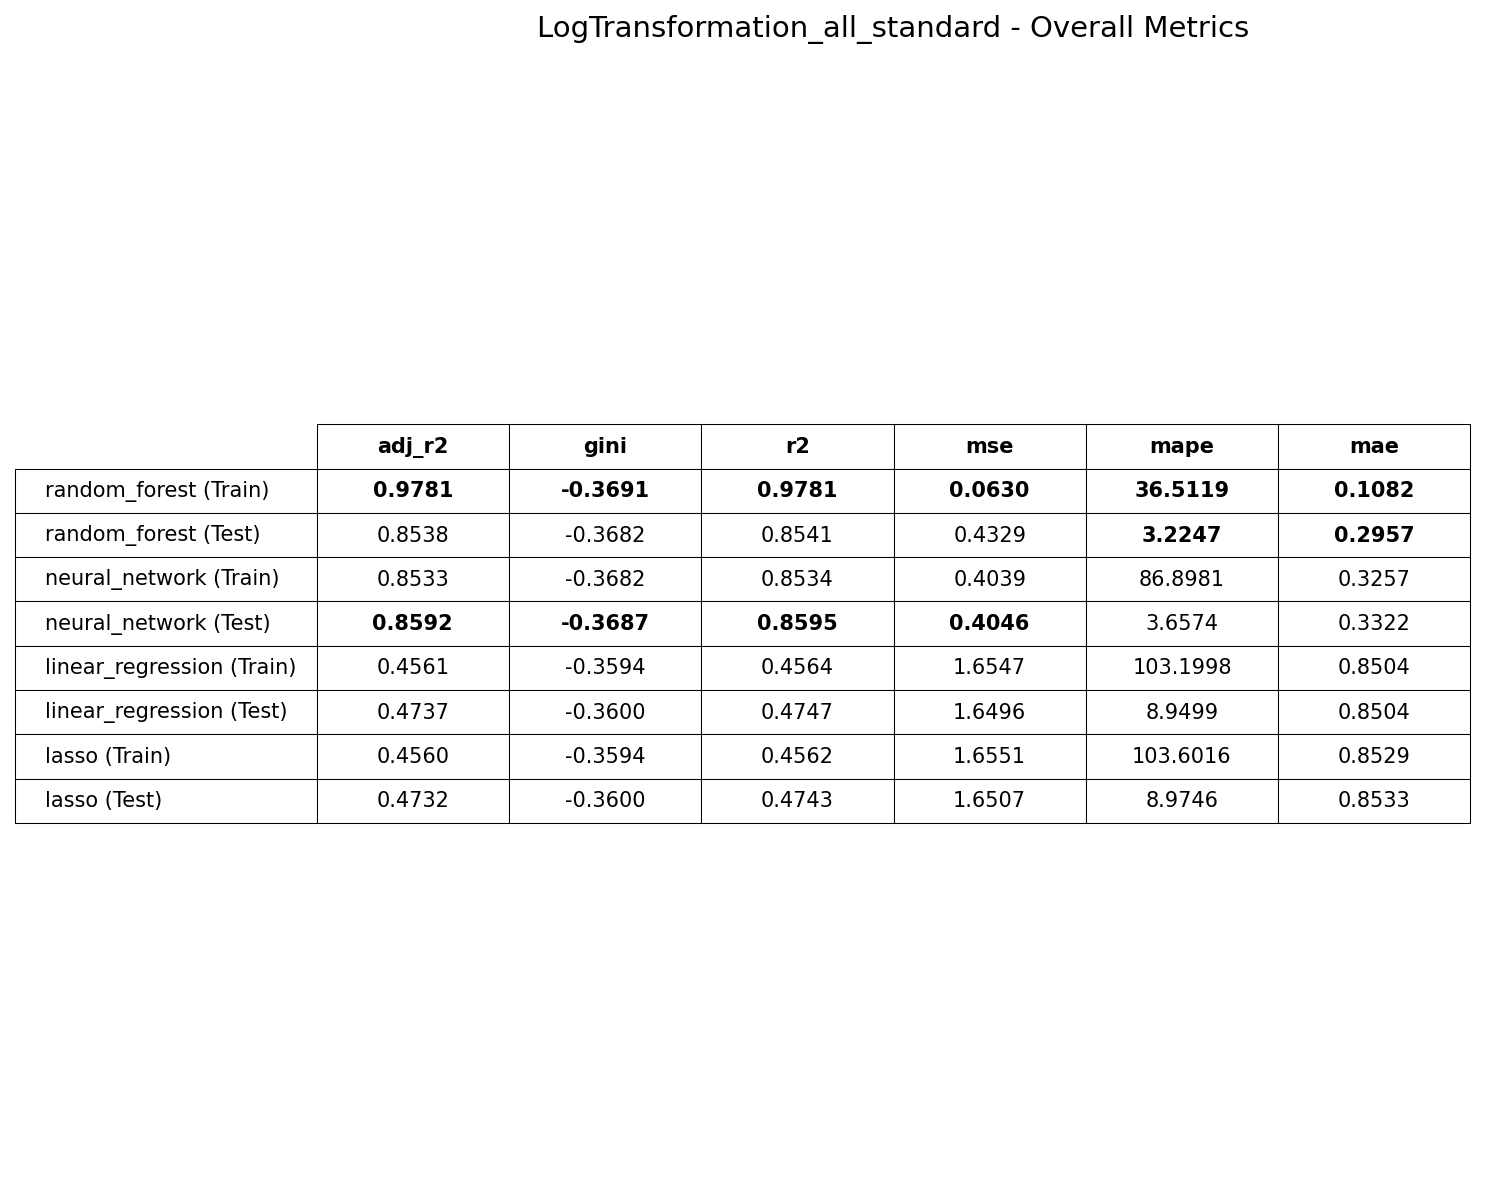

The table this chart was drawn from, first rows:
Model, Split, adj_r2, gini, r2, mse, mape, mae
random_forest, train, 0.9781, -0.3691, 0.9781, 0.06301, 36.51, 0.1082
random_forest, test, 0.8538, -0.3682, 0.8541, 0.4329, 3.225, 0.2957
neural_network, train, 0.8533, -0.3682, 0.8534, 0.4039, 86.9, 0.3257
neural_network, test, 0.8592, -0.3687, 0.8595, 0.4046, 3.657, 0.3322
linear_regression, train, 0.4561, -0.3594, 0.4564, 1.655, 103.2, 0.8504
linear_regression, test, 0.4737, -0.36, 0.4747, 1.65, 8.95, 0.8504
lasso, train, 0.456, -0.3594, 0.4562, 1.655, 103.6, 0.8529
lasso, test, 0.4732, -0.36, 0.4743, 1.651, 8.975, 0.8533
